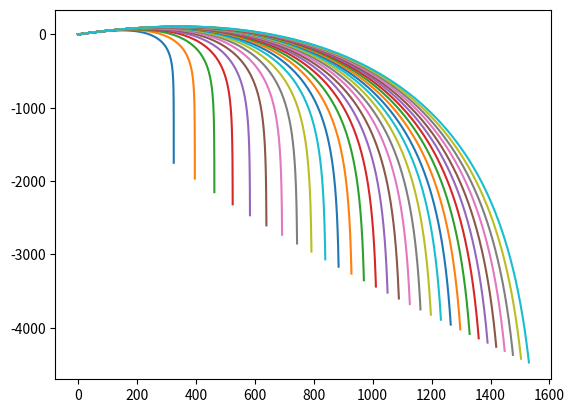

Generate this figure with matplotlib:
# [redacted]
# Problem 2


# imported packages
import numpy as np
import matplotlib.pyplot as plt

# Function f - trajectory w/ air resistance
def f(r,t, A):
    x = r[0]
    y = r[1]
    vx = r[2]
    vy = r[3]

    f_x = vx
    f_y = vy
    f_vx = -0.5*np.pi*A* vx *np.sqrt(vx**2 + vy**2)
    f_vy = -1 -0.5*np.pi*A* vy *np.sqrt(vx**2 + vy**2)

    return np.array([f_x, f_y, f_vx, f_vy])

# Solver RK4 
def RK4(t_points, t_step, init, func, *args):

    r = init
    x_points = []
    y_points = []
    vx_points = []
    vy_points = []

    for t in t_points:
        x_points.append(r[0])
        y_points.append(r[1])
        vx_points.append(r[2])
        vy_points.append(r[3])
        

        k1 = t_step*func(r,t, *args)
        k2 = t_step*func(r + 0.5*k1, t + 0.5*t_step, *args)
        k3 = t_step*func(r + 0.5*k2, t + 0.5*t_step, *args)
        k4 = t_step*func(r + k3, t + t_step, *args)
        r += 1./6 * (k1 + 2*k2 + 2*k3 +k4)     
    
    return np.array(x_points), np.array(y_points), np.array(vx_points) , np.array(vy_points)   

# Part b) ----------------------------------------------------------------------------------
# Solving the equation using RK4

# Parameters
t_i = 0
t_f = 20
N = 1000
t_step = (t_f - t_i)/N

T = 1       # s
R = 0.08    # m
rho = 1.22  # kg m^-3
C = 0.47    # dimensionless
v = 100     # m s^-1
g = 9.81    # m s^-2
theta = 30  # °
m = 1       # kg

A = (R**2*rho*C*g*T**2)/m  # dimensionless

# Points on t axis
t_points = np.arange(t_i, t_f, t_step)

# Initial conditions
x_0 = 0.
y_0 = 0.
vx_0 = v*np.cos(theta*(np.pi/180))
vy_0 = v*np.sin(theta*(np.pi/180))
init = np.array([x_0, y_0, vx_0/(T*g), vy_0/(T*g)])

# Solution
x, y, vx, vy = RK4(t_points, t_step, init, f, A)

# Plotting of trajectory
plt.figure(figsize=(8,5))

plt.plot(T**2*g*x, T**2*g*y)

plt.xlabel("x (m)")
plt.ylabel("y (m)")

plt.xlim(0,300)
plt.ylim(0,300)

plt.savefig("prob_2_b.png")
plt.close()

# Part b) ----------------------------------------------------------------------------------
# Analysis distance vs masses

t_i = 0
t_f = 50
N = 1000
t_step = (t_f - t_i)/N

#masses = [1.2, 2.4, 4.7] # kg
masses = np.arange(1,10,0.3)
distances = []

x_list = []
y_list = []
vx_list = []
vy_list = []

for m in masses:
    A = (R**2*rho*C*g*T**2)/m 

    init = np.array([x_0, y_0, vx_0/(T*g), vy_0/(T*g)])
    x, y, vx, vy = RK4(t_points, t_step, init, f, A)
    x_list.append(x)
    y_list.append(y)
    vx_list.append(vx)
    vy_list.append(vy)

    for i in range(len(x)-1):
        if y[i] * y[i+1] < 0:
            distances.append(0.5*(x[i] + x[i+1]))

    plt.plot(T**2*g*x, T**2*g*y, label = f'm = {m} kg')

distances = np.array(distances)
  
x_list = np.array(x_list)  
y_list = np.array(y_list)
vx_list = np.array(vx_list)
vy_list = np.array(vy_list)

# Plotting a few trajectories
plt.figure(figsize=(8,5))
plt.plot(T**2*g*x_list[4], T**2*g*y_list[4], label=f'm = {masses[4]:.1f} kg')
plt.plot(T**2*g*x_list[5], T**2*g*y_list[5], label=f'm = {masses[5]:.1f} kg')
plt.plot(T**2*g*x_list[6], T**2*g*y_list[6], label=f'm = {masses[6]:.1f} kg')

plt.xlabel('x(m)')
plt.ylabel('y(m)')

plt.xlim(0,450)
plt.ylim(0,450)

plt.legend()
plt.savefig("prob_2_c1.png")
plt.close()  

# Plotting distance vs mass
plt.figure(figsize=(8,5))

plt.plot(masses, T**2*g*distances, marker = '.')

plt.xlabel("m (kg)")
plt.ylabel("d (m)")


plt.savefig("prob_2_c2.png")
plt.close()
